Run: headless pygame with SDL's dummy video driver; simulated clock (each Clock.tick advances the game by its frame time, no real sleeping); random seed 0; keys injected as events and as key.get_pressed() state; no mouse input.
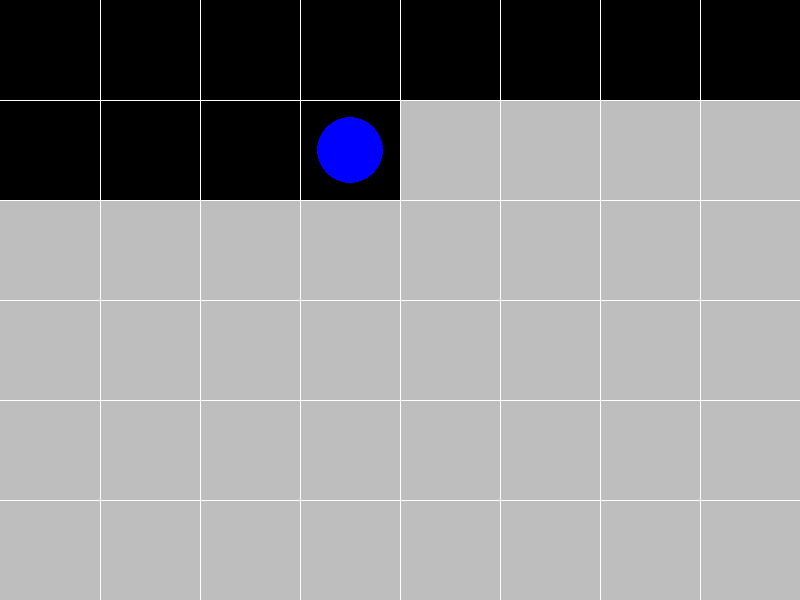
Frame 1 of 4 · flips 1–60 · no input
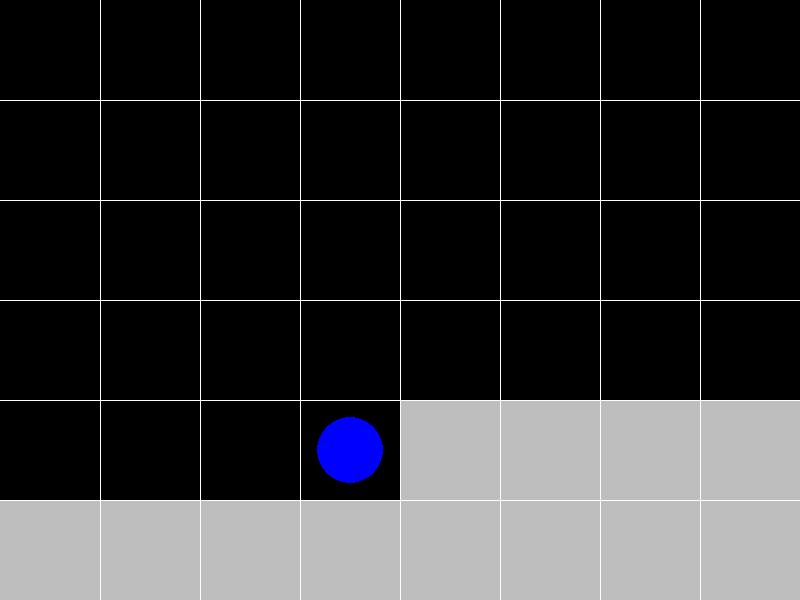
Frame 2 of 4 · flips 61–180 · tapped SPACE, RETURN · held RIGHT (→), D
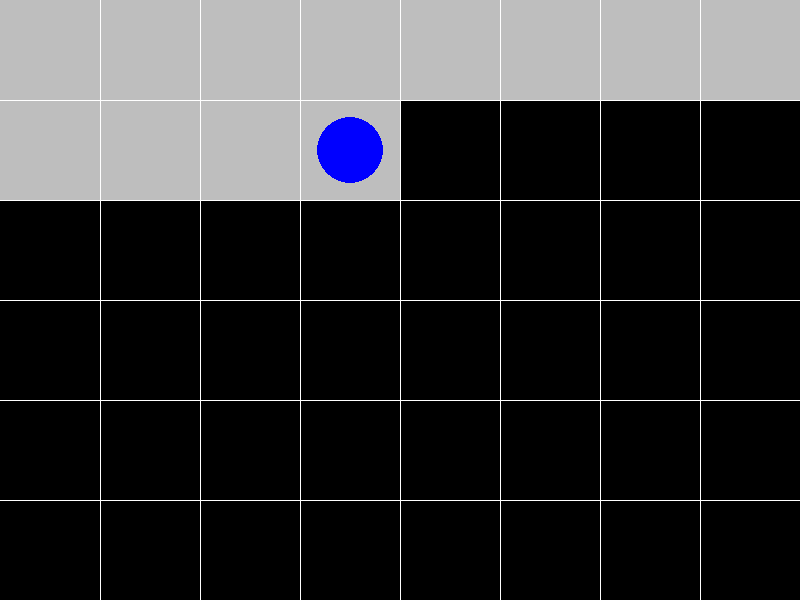
Frame 3 of 4 · flips 181–300 · held DOWN (↓), S
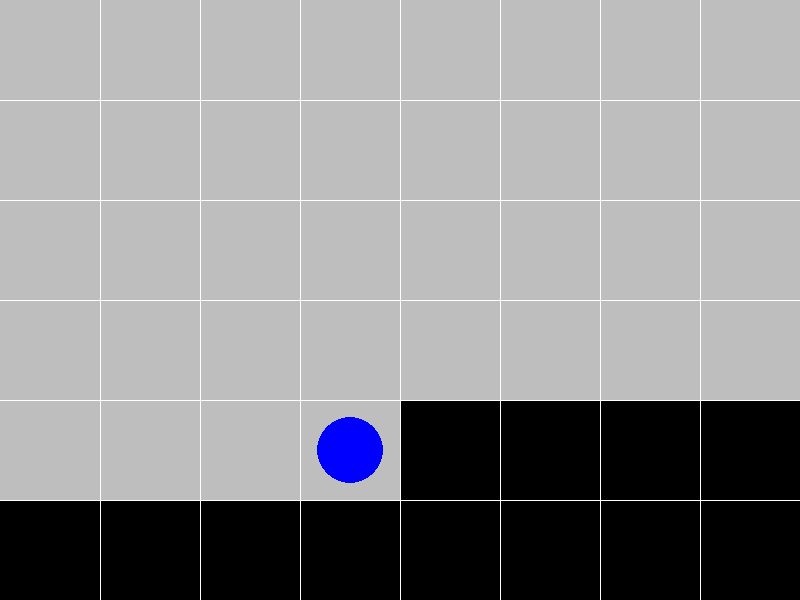
Frame 4 of 4 · flips 301–420 · held LEFT (←), A, UP (↑), W

The pygame program that drew these frames:

import pygame
from pygame.locals import *

class Grid_Tile:
    def __init(self):
        self.position = None
        self.colored = None

class App:
    def __init__(self):
        self._running = True
        self._display_surf = None
        self.size = self.weight, self.height = 800, 600
        self.clock = pygame.time.Clock()
        self.grid_size = 100
        self.grid = None
        self.dt = 0
        self.circle_pos = None
 
    def on_init(self):
        pygame.init()
        self._display_surf = pygame.display.set_mode(self.size, pygame.HWSURFACE | pygame.DOUBLEBUF)
        self._running = True
        self.create_grid()
        self.circle_pos = pygame.Vector2(0,0)
        self.grid[int(self.circle_pos.x)][int(self.circle_pos.y)].colored = True
 
    def on_event(self, event):
        if event.type == pygame.QUIT:
            self._running = False
    def on_loop(self):
        pygame.time.wait(300)

        self.dt = self.clock.tick(60) / 1000
        if self.circle_pos.x < len(self.grid) -1 :
            self.circle_pos.x += 1
        else:
            self.circle_pos.x = 0
            if self.circle_pos.y < len (self.grid[0])-1:
                self.circle_pos.y += 1
            else: 
                self.circle_pos.y = 0
        self.grid[int(self.circle_pos.x)][int(self.circle_pos.y)].colored = not self.grid[int(self.circle_pos.x)][int(self.circle_pos.y)].colored
            
            
    def on_render(self):
        self._display_surf.fill("black")
        for x in range(len(self.grid)):
            for y in range(len(self.grid[x])):
                if self.grid[x][y].colored == True:
                    pygame.draw.rect(self._display_surf,"grey",pygame.Rect(self.grid[x][y].position.x - self.grid_size / 2, self.grid[x][y].position.y - self.grid_size / 2, self.grid_size, self.grid_size))
        line_y_value = self.grid_size
        while line_y_value < self._display_surf.get_height():
            pygame.draw.line(self._display_surf,"white", pygame.Vector2(0, line_y_value),pygame.Vector2(self._display_surf.get_width(),line_y_value),1)
            line_y_value += self.grid_size
        line_x_value = self.grid_size
        while line_x_value < self._display_surf.get_width():
            pygame.draw.line(self._display_surf,"white", pygame.Vector2(line_x_value, 0),pygame.Vector2(line_x_value,self._display_surf.get_height()),1)
            line_x_value += self.grid_size

        

        pygame.draw.circle(self._display_surf,"blue",self.grid[int(self.circle_pos.x)][int(self.circle_pos.y)].position,self.grid_size / 3)
       
        pygame.display.flip()
    def on_cleanup(self):
        pygame.quit()
 
    def on_execute(self):
        if self.on_init() == False:
            self._running = False
 
        while( self._running ):
            for event in pygame.event.get():
                self.on_event(event)
            self.on_render()
            self.on_loop()
        self.on_cleanup()

    def create_grid(self):
        columns, rows = int(self._display_surf.get_height() / self.grid_size), int(self._display_surf.get_width() / self.grid_size)
        self.grid = [[0 for x in range(columns)] for y in range(rows)]
        x_pos = self.grid_size / 2
        y_pos = self.grid_size / 2
        for x in range(len(self.grid)):
            for y in range(len(self.grid[x])):
                grid_tile = Grid_Tile()
                grid_tile.colored = False
                grid_tile.position = pygame.Vector2(x_pos,y_pos)
                self.grid[x][y] = grid_tile
                y_pos += self.grid_size
            y_pos = self.grid_size / 2
            x_pos += self.grid_size
        # for row in self.grid:
        #     print(" ".join(f"({v.x}, {v.y})" for v in row))
 
if __name__ == "__main__" :
    theApp = App()
    theApp.on_execute()
